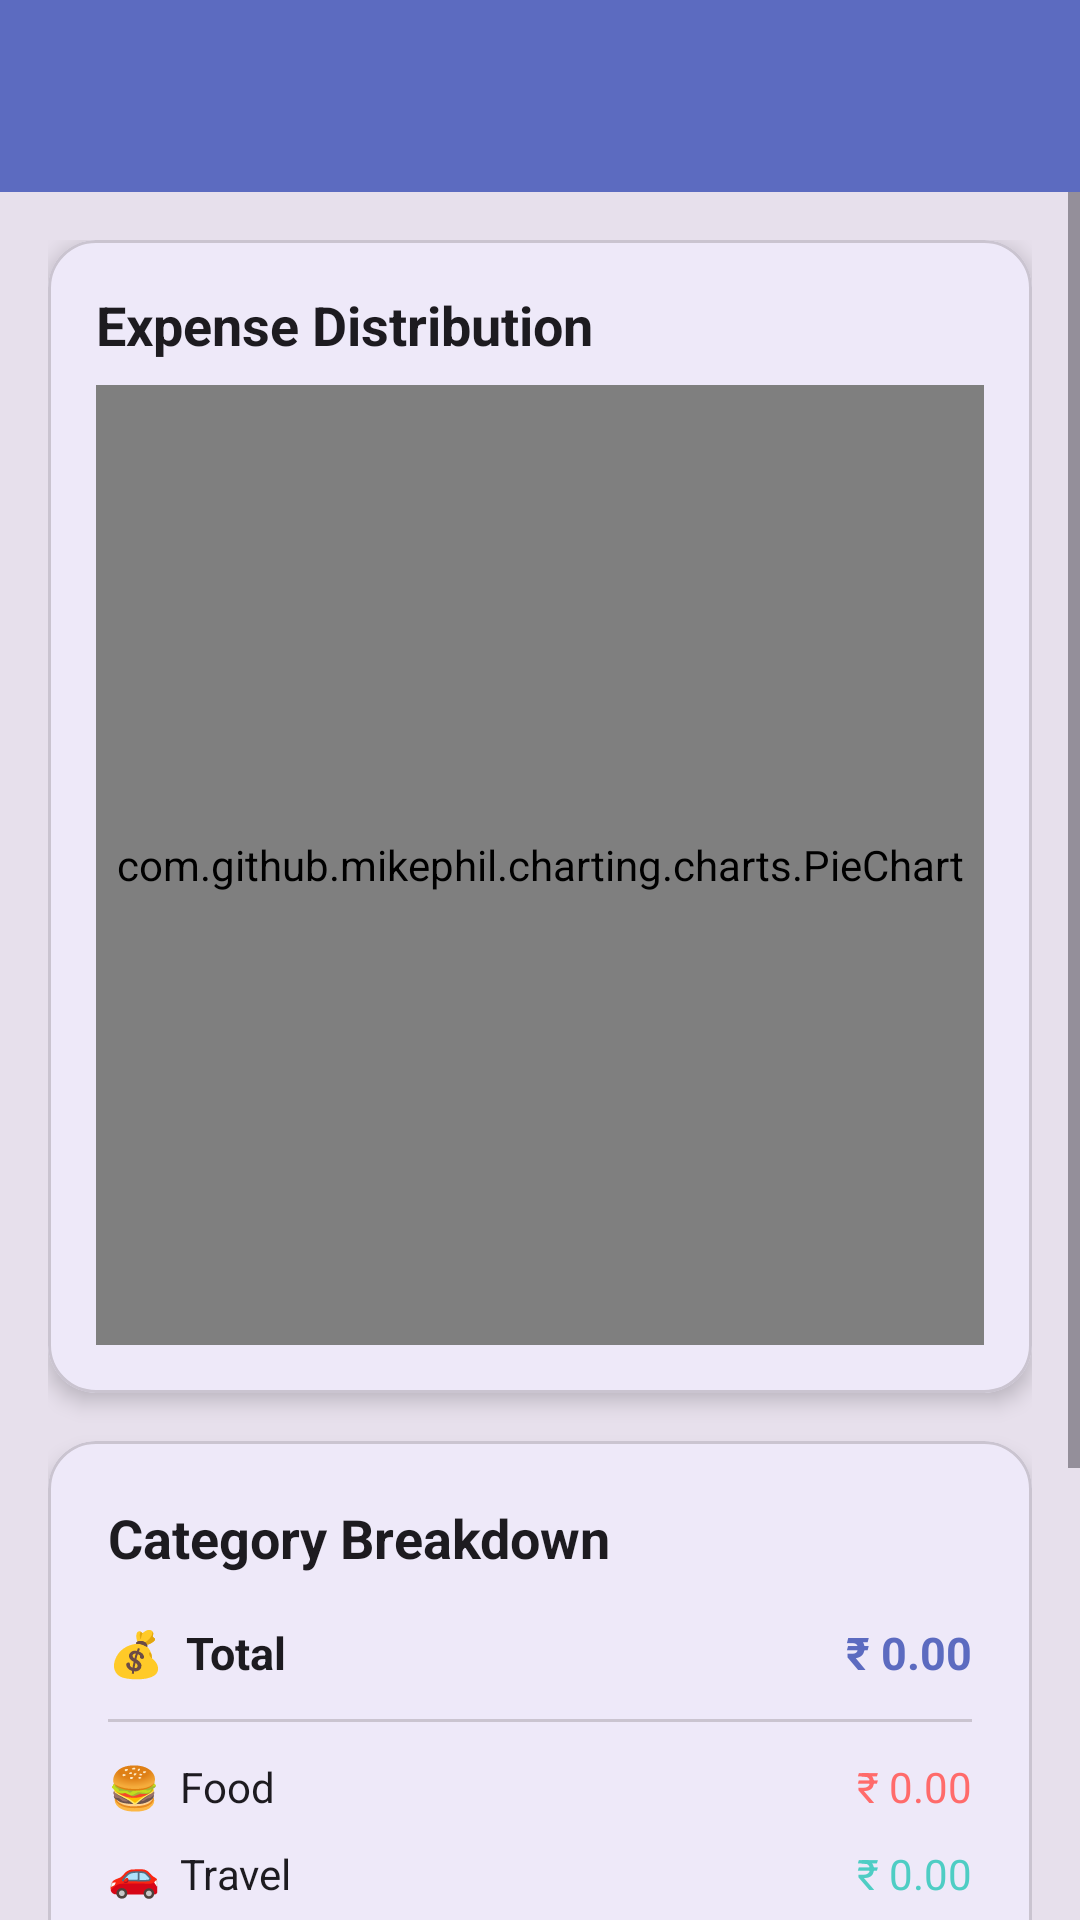

Android layout source for this screen:
<!-- AndroidManifest.xml: application theme Theme.SmartExpensePro -->
<!-- res/layout/activity_analytics.xml -->
<?xml version="1.0" encoding="utf-8"?>
<androidx.coordinatorlayout.widget.CoordinatorLayout
    xmlns:android="http://schemas.android.com/apk/res/android"
    xmlns:app="http://schemas.android.com/apk/res-auto"
    android:layout_width="match_parent"
    android:layout_height="match_parent"
    android:background="?attr/colorSurfaceVariant">

    <com.google.android.material.appbar.AppBarLayout
        android:layout_width="match_parent"
        android:layout_height="wrap_content"
        android:theme="@style/ThemeOverlay.Material3.Dark.ActionBar">
        <com.google.android.material.appbar.MaterialToolbar
            android:id="@+id/toolbar"
            android:layout_width="match_parent"
            android:layout_height="?attr/actionBarSize"
            android:background="@color/primary"/>
    </com.google.android.material.appbar.AppBarLayout>

    <ScrollView
        android:layout_width="match_parent"
        android:layout_height="match_parent"
        app:layout_behavior="@string/appbar_scrolling_view_behavior">

        <LinearLayout
            android:layout_width="match_parent"
            android:layout_height="wrap_content"
            android:orientation="vertical"
            android:padding="16dp">

            <TextView
                android:id="@+id/tvNoData"
                android:layout_width="match_parent"
                android:layout_height="wrap_content"
                android:text="No expense data available.\nAdd expenses to see analytics."
                android:textSize="16sp"
                android:textColor="?attr/colorOnSurfaceVariant"
                android:gravity="center"
                android:padding="60dp"
                android:visibility="gone"/>

            
            <com.google.android.material.card.MaterialCardView
                android:layout_width="match_parent"
                android:layout_height="wrap_content"
                android:layout_marginBottom="16dp"
                app:cardCornerRadius="16dp"
                app:cardElevation="4dp">
                <LinearLayout
                    android:layout_width="match_parent"
                    android:layout_height="wrap_content"
                    android:orientation="vertical"
                    android:padding="16dp">
                    <TextView
                        android:layout_width="wrap_content"
                        android:layout_height="wrap_content"
                        android:text="Expense Distribution"
                        android:textSize="18sp"
                        android:textStyle="bold"
                        android:textColor="?attr/colorOnSurface"
                        android:layout_marginBottom="8dp"/>
                    <com.github.mikephil.charting.charts.PieChart
                        android:id="@+id/pieChart"
                        android:layout_width="match_parent"
                        android:layout_height="320dp"/>
                </LinearLayout>
            </com.google.android.material.card.MaterialCardView>

            
            <com.google.android.material.card.MaterialCardView
                android:id="@+id/cardSummary"
                android:layout_width="match_parent"
                android:layout_height="wrap_content"
                app:cardCornerRadius="16dp"
                app:cardElevation="4dp">
                <LinearLayout
                    android:layout_width="match_parent"
                    android:layout_height="wrap_content"
                    android:orientation="vertical"
                    android:padding="20dp">

                    <TextView
                        android:layout_width="wrap_content"
                        android:layout_height="wrap_content"
                        android:text="Category Breakdown"
                        android:textSize="18sp"
                        android:textStyle="bold"
                        android:textColor="?attr/colorOnSurface"
                        android:layout_marginBottom="16dp"/>

                    
                    <LinearLayout android:layout_width="match_parent" android:layout_height="wrap_content" android:orientation="horizontal" android:layout_marginBottom="12dp">
                        <TextView android:layout_width="0dp" android:layout_height="wrap_content" android:layout_weight="1" android:text="💰  Total" android:textSize="15sp" android:textStyle="bold" android:textColor="?attr/colorOnSurface"/>
                        <TextView android:id="@+id/tvTotalExpense" android:layout_width="wrap_content" android:layout_height="wrap_content" android:text="₹ 0.00" android:textSize="15sp" android:textStyle="bold" android:textColor="@color/primary"/>
                    </LinearLayout>

                    <View android:layout_width="match_parent" android:layout_height="1dp" android:background="?attr/colorOutlineVariant" android:layout_marginBottom="12dp"/>

                    
                    <LinearLayout android:layout_width="match_parent" android:layout_height="wrap_content" android:orientation="horizontal" android:layout_marginBottom="10dp">
                        <TextView android:layout_width="0dp" android:layout_height="wrap_content" android:layout_weight="1" android:text="🍔  Food" android:textSize="14sp" android:textColor="?attr/colorOnSurface"/>
                        <TextView android:id="@+id/tvFoodAmount" android:layout_width="wrap_content" android:layout_height="wrap_content" android:text="₹ 0.00" android:textSize="14sp" android:textColor="@color/category_food"/>
                    </LinearLayout>

                    
                    <LinearLayout android:layout_width="match_parent" android:layout_height="wrap_content" android:orientation="horizontal" android:layout_marginBottom="10dp">
                        <TextView android:layout_width="0dp" android:layout_height="wrap_content" android:layout_weight="1" android:text="🚗  Travel" android:textSize="14sp" android:textColor="?attr/colorOnSurface"/>
                        <TextView android:id="@+id/tvTravelAmount" android:layout_width="wrap_content" android:layout_height="wrap_content" android:text="₹ 0.00" android:textSize="14sp" android:textColor="@color/category_travel"/>
                    </LinearLayout>

                    
                    <LinearLayout android:layout_width="match_parent" android:layout_height="wrap_content" android:orientation="horizontal" android:layout_marginBottom="10dp">
                        <TextView android:layout_width="0dp" android:layout_height="wrap_content" android:layout_weight="1" android:text="💡  Bills" android:textSize="14sp" android:textColor="?attr/colorOnSurface"/>
                        <TextView android:id="@+id/tvBillsAmount" android:layout_width="wrap_content" android:layout_height="wrap_content" android:text="₹ 0.00" android:textSize="14sp" android:textColor="@color/category_bills"/>
                    </LinearLayout>

                    
                    <LinearLayout android:layout_width="match_parent" android:layout_height="wrap_content" android:orientation="horizontal" android:layout_marginBottom="10dp">
                        <TextView android:layout_width="0dp" android:layout_height="wrap_content" android:layout_weight="1" android:text="🛍️  Shopping" android:textSize="14sp" android:textColor="?attr/colorOnSurface"/>
                        <TextView android:id="@+id/tvShoppingAmount" android:layout_width="wrap_content" android:layout_height="wrap_content" android:text="₹ 0.00" android:textSize="14sp" android:textColor="@color/category_shopping"/>
                    </LinearLayout>

                    
                    <LinearLayout android:layout_width="match_parent" android:layout_height="wrap_content" android:orientation="horizontal" android:layout_marginBottom="10dp">
                        <TextView android:layout_width="0dp" android:layout_height="wrap_content" android:layout_weight="1" android:text="💊  Health" android:textSize="14sp" android:textColor="?attr/colorOnSurface"/>
                        <TextView android:id="@+id/tvHealthAmount" android:layout_width="wrap_content" android:layout_height="wrap_content" android:text="₹ 0.00" android:textSize="14sp" android:textColor="@color/category_health"/>
                    </LinearLayout>

                    
                    <LinearLayout android:layout_width="match_parent" android:layout_height="wrap_content" android:orientation="horizontal" android:layout_marginBottom="10dp">
                        <TextView android:layout_width="0dp" android:layout_height="wrap_content" android:layout_weight="1" android:text="🎬  Entertainment" android:textSize="14sp" android:textColor="?attr/colorOnSurface"/>
                        <TextView android:id="@+id/tvEntertainmentAmount" android:layout_width="wrap_content" android:layout_height="wrap_content" android:text="₹ 0.00" android:textSize="14sp" android:textColor="@color/category_entertainment"/>
                    </LinearLayout>

                    
                    <LinearLayout android:layout_width="match_parent" android:layout_height="wrap_content" android:orientation="horizontal" android:layout_marginBottom="10dp">
                        <TextView android:layout_width="0dp" android:layout_height="wrap_content" android:layout_weight="1" android:text="📚  Education" android:textSize="14sp" android:textColor="?attr/colorOnSurface"/>
                        <TextView android:id="@+id/tvEducationAmount" android:layout_width="wrap_content" android:layout_height="wrap_content" android:text="₹ 0.00" android:textSize="14sp" android:textColor="@color/category_education"/>
                    </LinearLayout>

                    
                    <LinearLayout android:layout_width="match_parent" android:layout_height="wrap_content" android:orientation="horizontal">
                        <TextView android:layout_width="0dp" android:layout_height="wrap_content" android:layout_weight="1" android:text="📦  Others" android:textSize="14sp" android:textColor="?attr/colorOnSurface"/>
                        <TextView android:id="@+id/tvOthersAmount" android:layout_width="wrap_content" android:layout_height="wrap_content" android:text="₹ 0.00" android:textSize="14sp" android:textColor="@color/category_others"/>
                    </LinearLayout>

                </LinearLayout>
            </com.google.android.material.card.MaterialCardView>

        </LinearLayout>
    </ScrollView>
</androidx.coordinatorlayout.widget.CoordinatorLayout>
<!-- resources referenced by this layout -->
<resources>
  <color name="category_bills">#45B7D1</color>
  <color name="category_education">#9B59B6</color>
  <color name="category_entertainment">#FFD700</color>
  <color name="category_food">#FF6B6B</color>
  <color name="category_health">#98D8C8</color>
  <color name="category_others">#BDC3C7</color>
  <color name="category_shopping">#FFA07A</color>
  <color name="category_travel">#4ECDC4</color>
  <color name="primary">#5C6BC0</color>
  <style name="Theme.SmartExpensePro" parent="Theme.Material3.DayNight.NoActionBar">
          <item name="colorPrimary">@color/primary</item>
          <item name="colorPrimaryVariant">@color/primary_dark</item>
          <item name="colorOnPrimary">@color/white</item>
          <item name="colorSecondary">@color/accent</item>
          <item name="colorOnSecondary">@color/white</item>
          <item name="android:statusBarColor">@color/primary_dark</item>
      </style>
  <color name="primary_dark">#3949AB</color>
  <color name="white">#FFFFFFFF</color>
  <color name="accent">#FF4081</color>
</resources>
